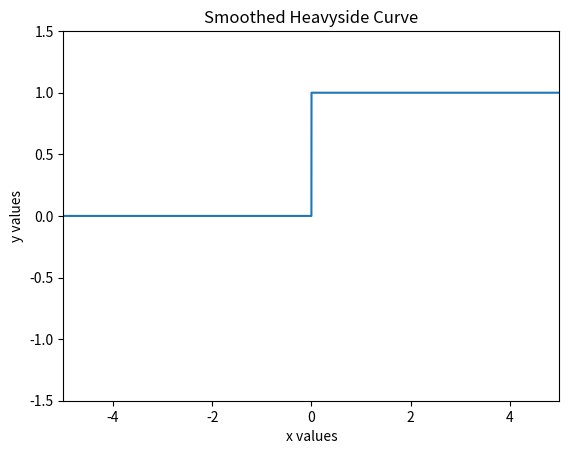

Here is the Python script that generated this plot: (Note: this script raises an exception after producing the figure.)
# -*- coding: utf-8 -*-
"""
Created on Sat Jul 31 17:39:46 2021

[redacted]
"""

import os
from math import pi, sin
import numpy as np
import matplotlib.pyplot as plt
from matplotlib import animation

def H_eps(x, eps=0.01):
    
    if type(x)==np.ndarray:
        outputArg1=np.zeros_like(x)
        for i in range(len(x)):
            if x[i]<-eps:
                outputArg1[i]=0
            elif x[i]>=-eps and x[i]<=eps:
                outputArg1[i]=0.5+x[i]/(2*eps)+1/(2*pi)*sin((pi*x[i])/eps)
            elif x[i]>eps:
                outputArg1[i]=1
    else:
        if x<-eps:
            outputArg1=0
        elif x>=-eps and x<=eps:
            outputArg1=0.5+x/(2*eps)+1/(2*pi)*sin((pi*x)/eps)
        elif x>eps:
            outputArg1=1
                    
    return outputArg1


def init():
    
    lines[0].set_data([],[])
    plt.axis([-5,5,-1.5,1.5])
    plt.xlabel('x values')
    plt.ylabel('y values')
    plt.title('Smoothed Heavyside Curve')
    
    return lines


def frames(args):
    
    x, eps, lines = args
    y=H_eps(x,eps)
    lines[0].set_data(x,y)
    
    return lines
    
fig=plt.figure()
lines=plt.plot([],[])  
all_args=[(np.linspace(-5,5,100000), eps, lines) for eps in np.linspace(2,0,50)] 
anim=animation.FuncAnimation(fig,frames,all_args,init_func=init,interval=150,blit=True)

anim.save('movie_Heaviside.mp4',fps=6)

os.system('movie_Heaviside.mp4')